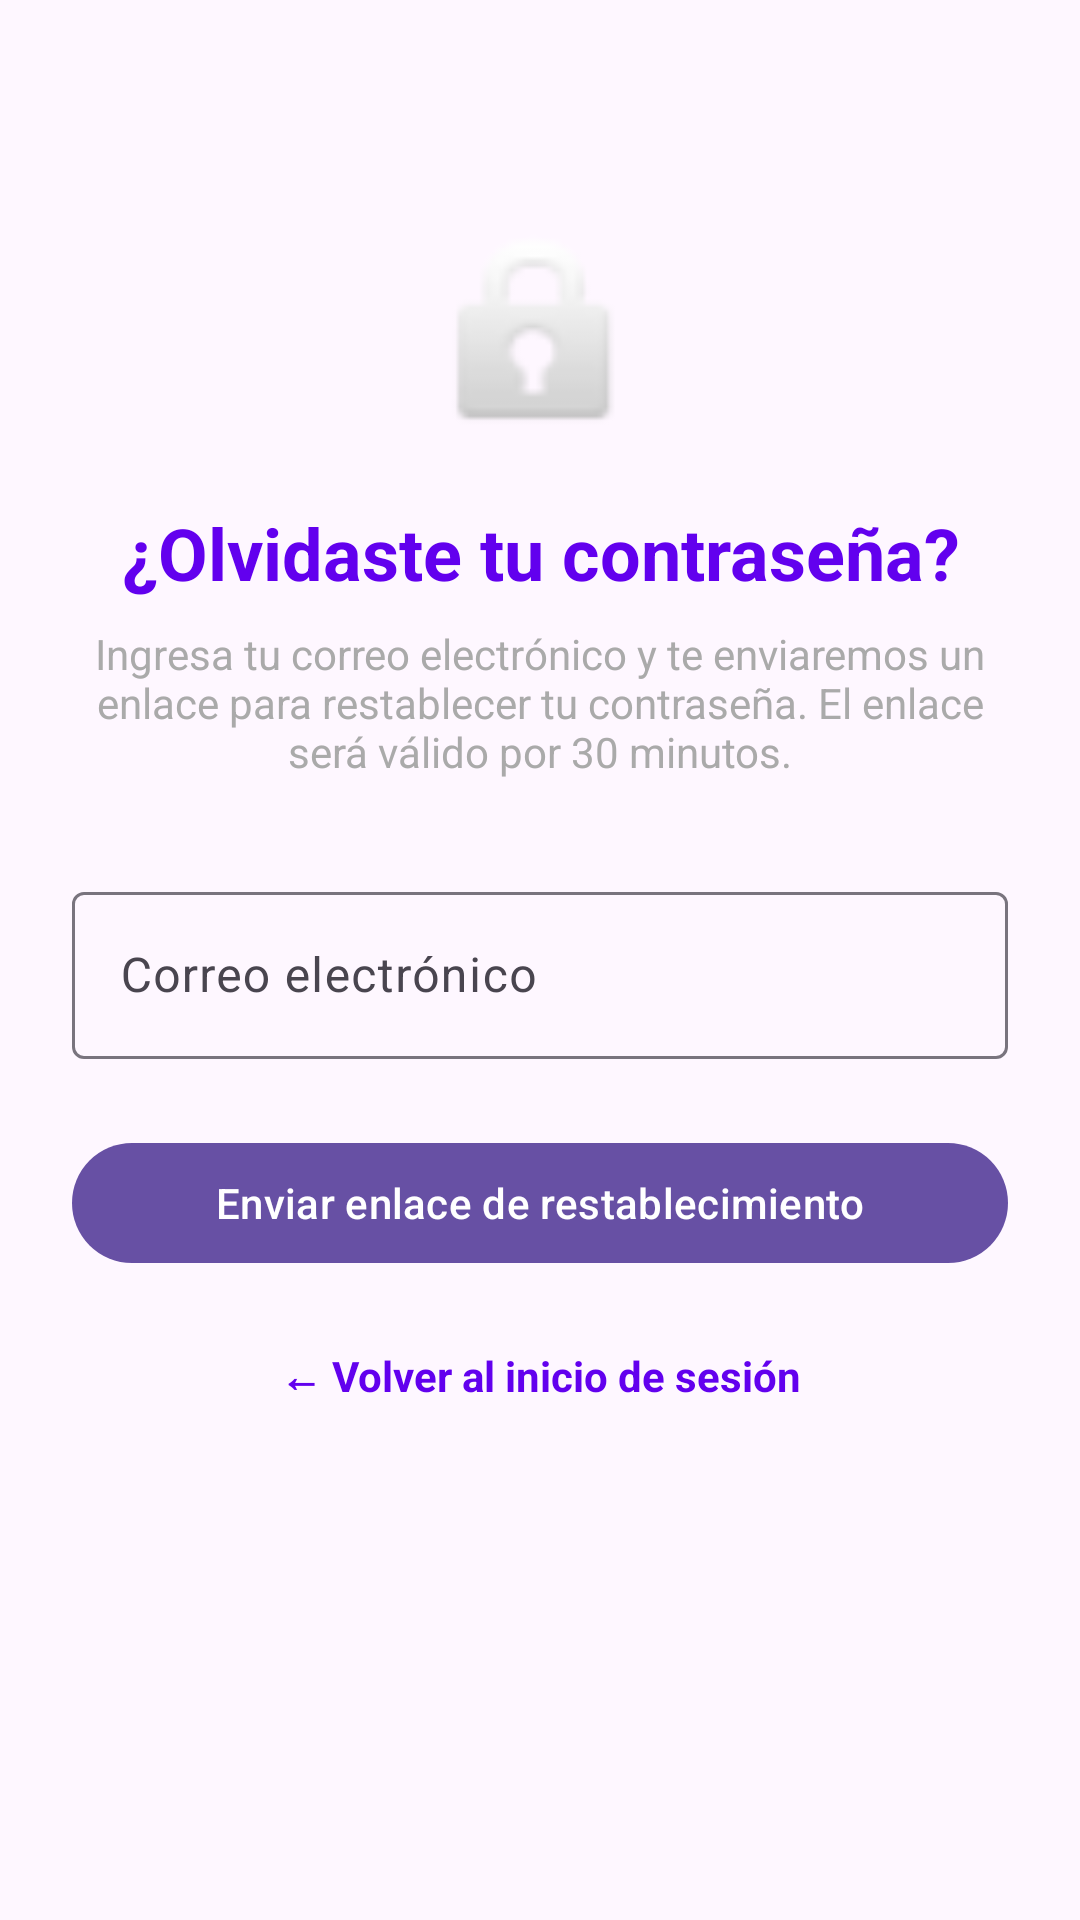

The Android layout XML behind this screen, and the referenced resources:
<!-- AndroidManifest.xml: application theme Theme.ParqueosLaPaz -->
<!-- res/layout/activity_forgot_password.xml -->
<?xml version="1.0" encoding="utf-8"?>
<ScrollView xmlns:android="http://schemas.android.com/apk/res/android"
    xmlns:app="http://schemas.android.com/apk/res-auto"
    android:layout_width="match_parent"
    android:layout_height="match_parent"
    android:fillViewport="true">

    <androidx.constraintlayout.widget.ConstraintLayout
        android:layout_width="match_parent"
        android:layout_height="wrap_content"
        android:padding="24dp">

        <ImageView
            android:id="@+id/ivForgotIcon"
            android:layout_width="80dp"
            android:layout_height="80dp"
            android:src="@android:drawable/ic_lock_idle_lock"
            android:layout_marginTop="48dp"
            app:layout_constraintTop_toTopOf="parent"
            app:layout_constraintStart_toStartOf="parent"
            app:layout_constraintEnd_toEndOf="parent" />

        <TextView
            android:id="@+id/tvTitleForgot"
            android:layout_width="wrap_content"
            android:layout_height="wrap_content"
            android:text="¿Olvidaste tu contraseña?"
            android:textSize="24sp"
            android:textStyle="bold"
            android:textColor="@color/design_default_color_primary"
            android:textAlignment="center"
            android:layout_marginTop="16dp"
            app:layout_constraintTop_toBottomOf="@id/ivForgotIcon"
            app:layout_constraintStart_toStartOf="parent"
            app:layout_constraintEnd_toEndOf="parent" />

        <TextView
            android:id="@+id/tvSubtitleForgot"
            android:layout_width="0dp"
            android:layout_height="wrap_content"
            android:text="Ingresa tu correo electrónico y te enviaremos un enlace para restablecer tu contraseña. El enlace será válido por 30 minutos."
            android:textSize="14sp"
            android:textColor="@android:color/darker_gray"
            android:textAlignment="center"
            android:layout_marginTop="8dp"
            app:layout_constraintTop_toBottomOf="@id/tvTitleForgot"
            app:layout_constraintStart_toStartOf="parent"
            app:layout_constraintEnd_toEndOf="parent" />

        <com.google.android.material.textfield.TextInputLayout
            android:id="@+id/tilEmailForgot"
            android:layout_width="0dp"
            android:layout_height="wrap_content"
            android:hint="Correo electrónico"
            android:layout_marginTop="32dp"
            app:layout_constraintTop_toBottomOf="@id/tvSubtitleForgot"
            app:layout_constraintStart_toStartOf="parent"
            app:layout_constraintEnd_toEndOf="parent">

            <com.google.android.material.textfield.TextInputEditText
                android:id="@+id/etEmailForgot"
                android:layout_width="match_parent"
                android:layout_height="wrap_content"
                android:inputType="textEmailAddress" />
        </com.google.android.material.textfield.TextInputLayout>

        <com.google.android.material.button.MaterialButton
            android:id="@+id/btnEnviarEnlace"
            android:layout_width="0dp"
            android:layout_height="wrap_content"
            android:text="Enviar enlace de restablecimiento"
            android:layout_marginTop="24dp"
            app:layout_constraintTop_toBottomOf="@id/tilEmailForgot"
            app:layout_constraintStart_toStartOf="parent"
            app:layout_constraintEnd_toEndOf="parent" />

        <TextView
            android:id="@+id/tvVolverLogin"
            android:layout_width="wrap_content"
            android:layout_height="wrap_content"
            android:text="← Volver al inicio de sesión"
            android:textColor="@color/design_default_color_primary"
            android:textStyle="bold"
            android:layout_marginTop="24dp"
            app:layout_constraintTop_toBottomOf="@id/btnEnviarEnlace"
            app:layout_constraintStart_toStartOf="parent"
            app:layout_constraintEnd_toEndOf="parent" />

    </androidx.constraintlayout.widget.ConstraintLayout>
</ScrollView>
<!-- resources referenced by this layout -->
<resources>
  <style name="Theme.ParqueosLaPaz" parent="Base.Theme.ParqueosLaPaz" />
  <style name="Base.Theme.ParqueosLaPaz" parent="Theme.Material3.DayNight.NoActionBar">
          
          
      </style>
</resources>
